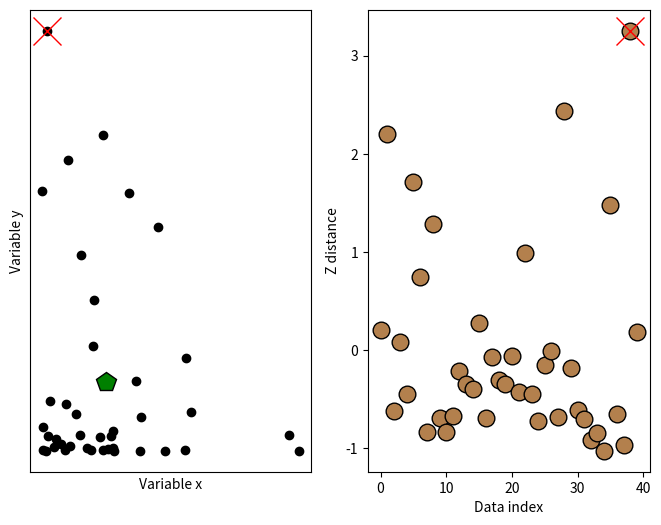

Python code for this plot:
#!/usr/bin/env python
# coding: utf-8

# # COURSE: Master statistics and machine learning: Intuition, Math, code
# ##### COURSE URL: udemy.com/course/statsml_x/?couponCode=202212 
# ## SECTION: Data normalizations and outliers
# ### VIDEO: Euclidean distance for outlier removal
# [redacted]

# In[ ]:


import numpy as np
import matplotlib.pyplot as plt


# In[ ]:


## create some data

N = 40

# two-dimensional data
d1 = np.exp(-abs(np.random.randn(N)*3))
d2 = np.exp(-abs(np.random.randn(N)*5))
datamean = [ np.mean(d1), np.mean(d2) ]


# compute distance of each point to the mean
ds = np.zeros(N)
for i in range(N):
    ds[i] = np.sqrt( (d1[i]-datamean[0])**2 + (d2[i]-datamean[1])**2 )
    

# convert to z (don't need the original data)
ds = (ds-np.mean(ds)) / np.std(ds)





# plot the data
fig,ax = plt.subplots(1,2,figsize=(8,6))

ax[0].plot(d1,d2,'ko',markerfacecolor='k')
ax[0].set_xticks([])
ax[0].set_yticks([])
ax[0].set_xlabel('Variable x')
ax[0].set_ylabel('Variable y')

# plot the multivariate mean
ax[0].plot(datamean[0],datamean[1],'kp',markerfacecolor='g',markersize=15)

# then plot those distances
ax[1].plot(ds,'ko',markerfacecolor=[.7, .5, .3],markersize=12)
ax[1].set_xlabel('Data index')
ax[1].set_ylabel('Z distance')


# In[ ]:


## now for the thresholding

# threshold in standard deviation units
distanceThresh = 2.5

# find the offending points
oidx = np.where(ds>distanceThresh)[0]

print(oidx)


# and cross those out
ax[1].plot(oidx,ds[oidx],'x',color='r',markersize=20)
ax[0].plot(d1[oidx],d2[oidx],'x',color='r',markersize=20)

fig

